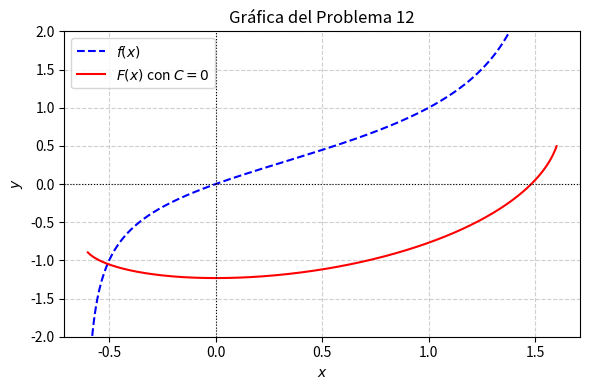

Reproduce this figure in Python. (Note: this script raises an exception after producing the figure.)
import matplotlib
matplotlib.use('Agg')
import numpy as np
import matplotlib.pyplot as plt

# Definición del dominio de la función (intervalo donde 1 + x - x^2 > 0)
# Las raíces son x = (1 +- \sqrt{5})/2 aprox -0.618 y 1.618
x = np.linspace(-0.6, 1.6, 400)

# Función integrando f(x)
f = x / np.sqrt(1 + x - x**2)

# Antiderivada F(x) con C = 0
F = -np.sqrt(1 + x - x**2) + 0.5 * np.arcsin((2*x - 1) / np.sqrt(5))

plt.figure(figsize=(6, 4))
plt.plot(x, f, label=r'$f(x)$', color='blue', linestyle='--')
plt.plot(x, F, label=r'$F(x)$ con $C=0$', color='red')

plt.title(r'Gráfica del Problema 12')
plt.xlabel(r'$x$')
plt.ylabel(r'$y$')
plt.axhline(0, color='black', linewidth=0.8, linestyle=':')
plt.axvline(0, color='black', linewidth=0.8, linestyle=':')
plt.grid(True, linestyle='--', alpha=0.6)
plt.legend(loc='best')
plt.ylim(-2, 2)
plt.tight_layout()

plt.savefig(r'semana_05/graficas/SEM05_P12_grafica.png', dpi=300, bbox_inches='tight')
plt.close()
